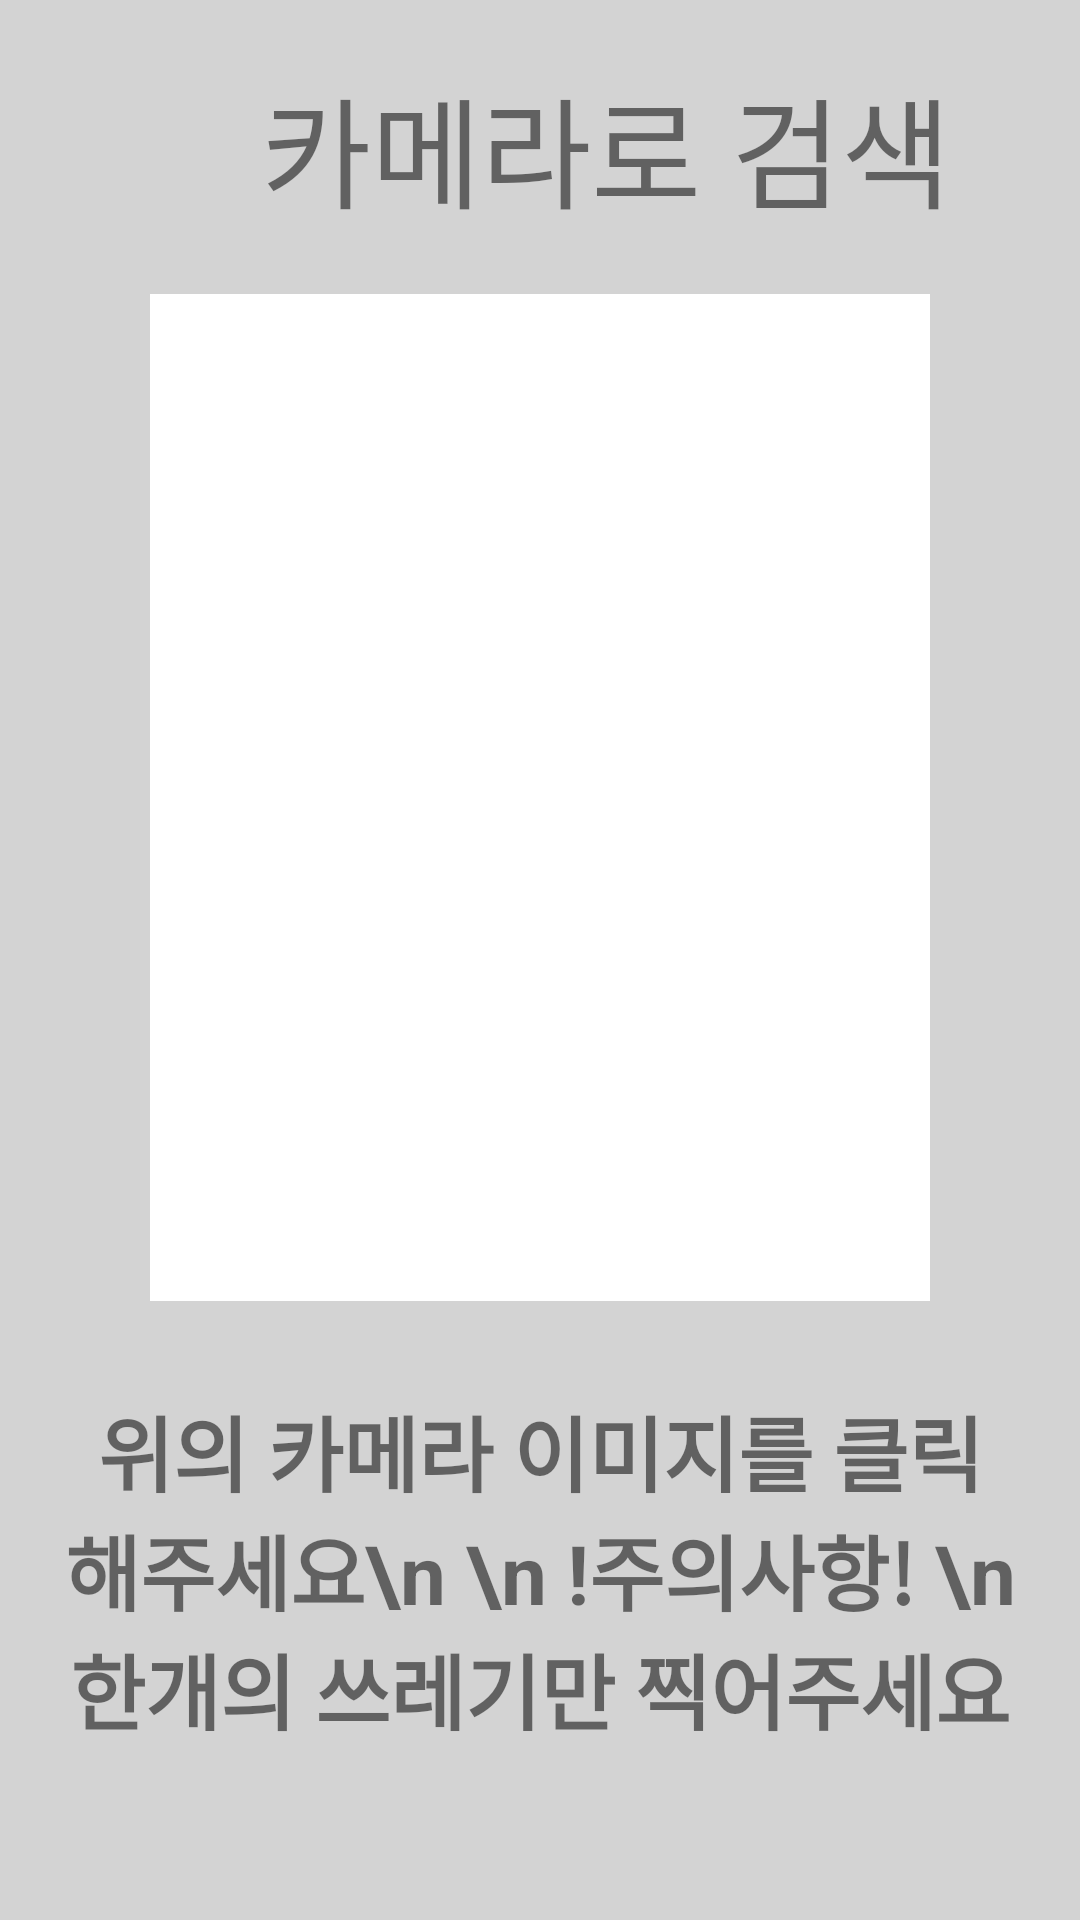

Produce the Android XML layout that renders to this screen, including the resource entries it uses.
<!-- AndroidManifest.xml: application theme Theme.Separate_collection_app -->
<!-- res/layout/activity_search_camera_screen.xml -->
<?xml version="1.0" encoding="utf-8"?>
<LinearLayout xmlns:android="http://schemas.android.com/apk/res/android"
    xmlns:app="http://schemas.android.com/apk/res-auto"
    xmlns:tools="http://schemas.android.com/tools"
    android:layout_width="match_parent"
    android:layout_height="match_parent"
    tools:context=".SearchCameraScreenActivity"
    android:orientation="vertical"
    android:background="#D3D3D3"
    android:weightSum="100">

    <LinearLayout
        android:layout_marginTop="20dp"
        android:layout_width="match_parent"
        android:layout_height="0dp"
        android:layout_weight="10"
        android:orientation="horizontal">

        <Button
            android:id="@+id/back_bt"
            android:layout_width="match_parent"
            android:layout_height="match_parent"
            android:layout_marginLeft="10dp"
            android:layout_weight="4"
            android:background="@drawable/ic_baseline_navigate_before_24"
            app:backgroundTint="#000000"/>

        <TextView
            android:layout_width="match_parent"
            android:layout_height="match_parent"
            android:layout_marginLeft="15dp"
            android:layout_gravity="center"
            android:text="카메라로 검색"
            android:textSize="40dp"
            android:layout_weight="1"/>

    </LinearLayout>
    <LinearLayout
        android:layout_width="match_parent"
        android:layout_height="0dp"
        android:layout_weight="90"
        android:orientation="vertical"
        android:layout_margin="20dp"
        android:weightSum="100">


        <ImageView
            android:id="@+id/camera_view"
            android:layout_width="match_parent"
            android:layout_height="match_parent"
            android:layout_marginLeft="30dp"
            android:layout_marginRight="30dp"
            android:layout_marginBottom="30dp"
            android:background="#FFFFFF"
            android:layout_weight="30"
            android:scaleType="fitCenter"
            android:layout_gravity="center_vertical|center_horizontal"
            app:srcCompat="@drawable/ic_baseline_photo_camera_24"
            tools:ignore="VectorDrawableCompat"/>

        <TextView
            android:id="@+id/image_details"
            android:layout_width="match_parent"
            android:layout_height="match_parent"
            android:gravity="center_horizontal"
            android:text="위의 카메라 이미지를 클릭해주세요\n \n !주의사항! \n 한개의 쓰레기만 찍어주세요"
            android:autoSizeTextType="uniform"
            android:textStyle="bold"
            android:layout_weight="70"/>
    </LinearLayout>


</LinearLayout>
<!-- resources referenced by this layout -->
<resources>
  <style name="Theme.Separate_collection_app" parent="Theme.MaterialComponents.DayNight.DarkActionBar">
          
          <item name="colorPrimary">@color/purple_500</item>
          <item name="colorPrimaryVariant">@color/purple_700</item>
          <item name="colorOnPrimary">@color/white</item>
          
          <item name="colorSecondary">@color/teal_200</item>
          <item name="colorSecondaryVariant">@color/teal_700</item>
          <item name="colorOnSecondary">@color/black</item>
          
          <item name="android:statusBarColor" tools:targetApi="l">?attr/colorPrimaryVariant</item>
          
      </style>
  <!-- not gathered from this repository: default colours our renderer supplied (Android Studio template values) -->
  <color name="purple_500">#FF6200EE</color>
  <color name="purple_700">#FF3700B3</color>
  <color name="teal_200">#FF03DAC5</color>
  <color name="teal_700">#FF018786</color>
  <color name="black">#FF000000</color>
  <color name="white">#FFFFFFFF</color>
</resources>
